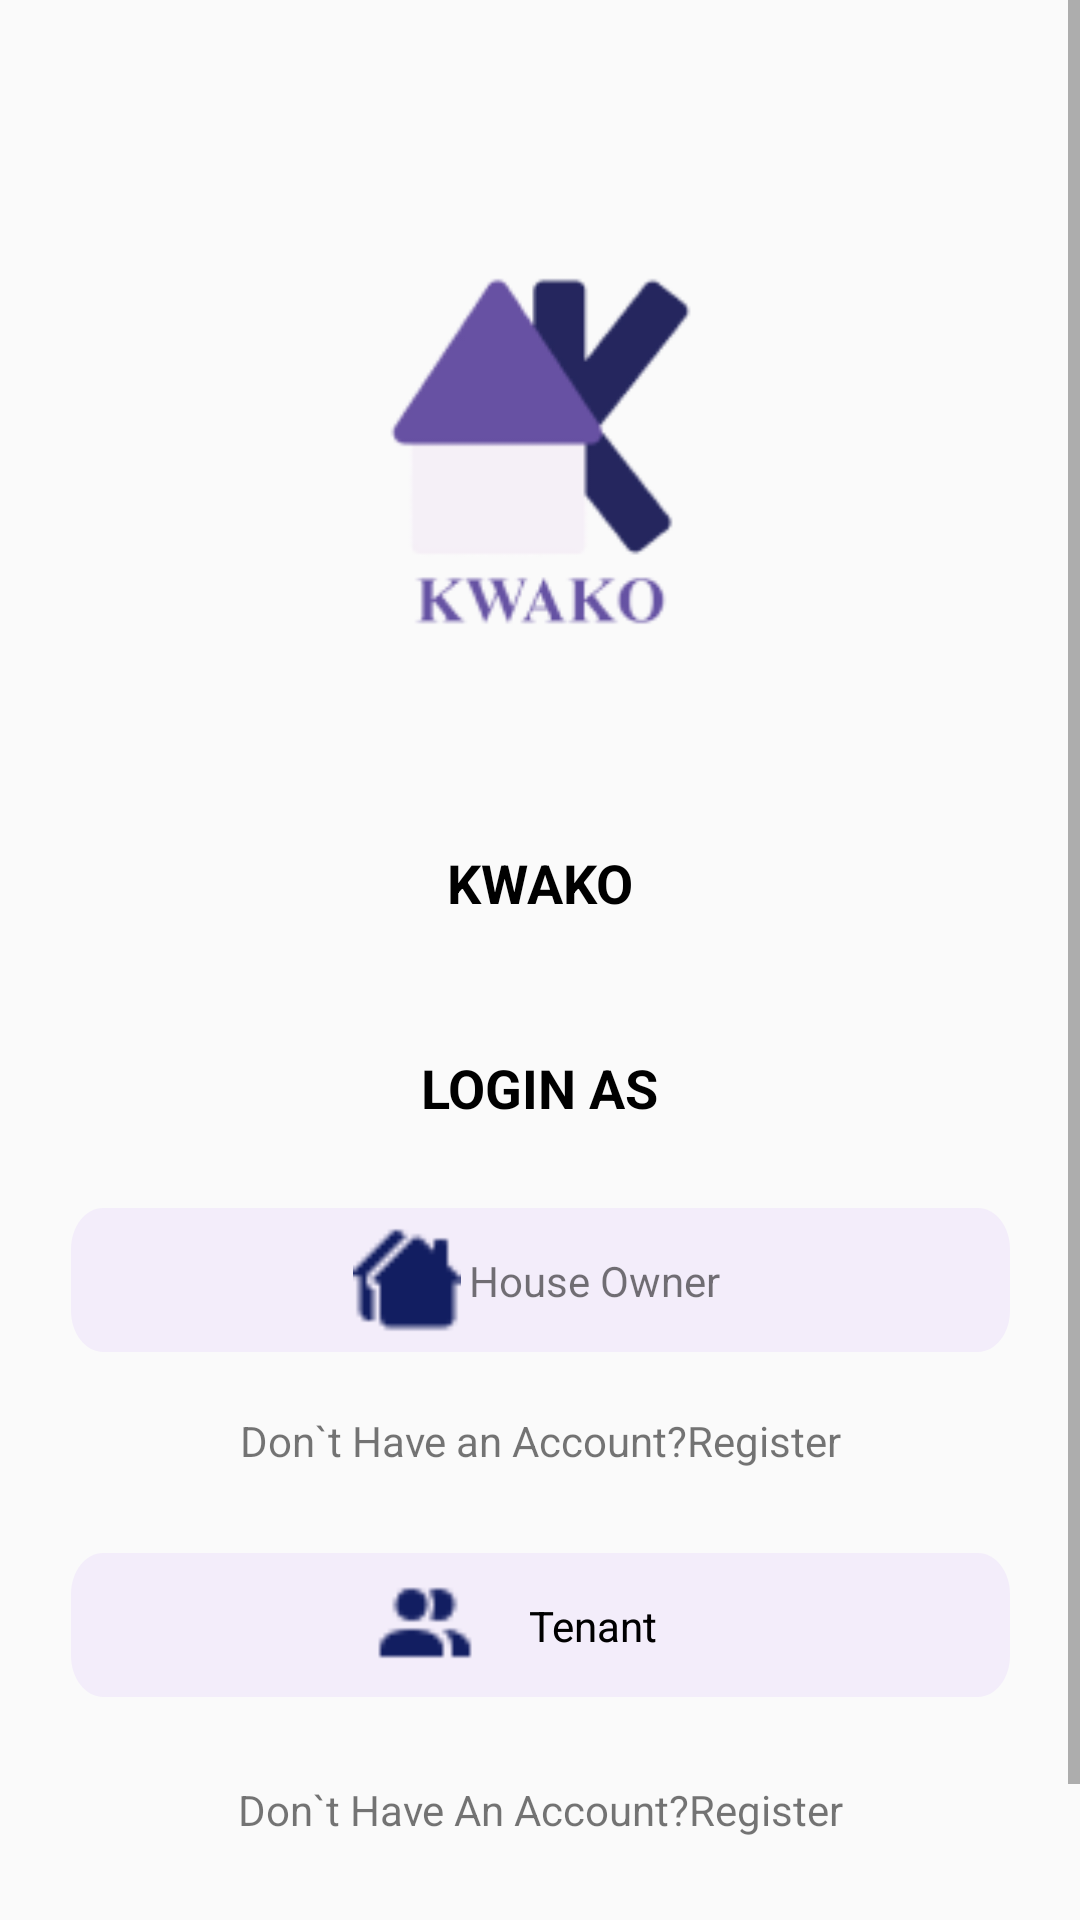

This screen was rendered from an Android layout file. Write that file and the resources it references.
<!-- AndroidManifest.xml: application theme Theme.Kwako -->
<!-- res/layout/activity_home_page.xml -->
<?xml version="1.0" encoding="utf-8"?>
<ScrollView xmlns:android="http://schemas.android.com/apk/res/android"
    xmlns:app="http://schemas.android.com/apk/res-auto"
    xmlns:tools="http://schemas.android.com/tools"
    android:layout_width="match_parent"
    android:layout_height="match_parent">

    <androidx.constraintlayout.widget.ConstraintLayout
        android:layout_width="match_parent"
        android:layout_height="match_parent"
        tools:context=".ActivityHomePage">

        <ImageView
            android:id="@+id/imageView2"
            android:layout_width="203dp"
            android:layout_height="210dp"
            android:layout_marginTop="56dp"
            android:src="@drawable/kwako_home_page"
            app:layout_constraintEnd_toEndOf="parent"
            app:layout_constraintStart_toStartOf="parent"
            app:layout_constraintTop_toTopOf="parent" />

        <TextView
            android:id="@+id/textView9"
            android:layout_width="wrap_content"
            android:layout_height="wrap_content"
            android:layout_marginTop="16dp"
            android:text="KWAKO"
            android:textAppearance="@style/heading_1"
            app:layout_constraintEnd_toEndOf="parent"
            app:layout_constraintStart_toStartOf="parent"
            app:layout_constraintTop_toBottomOf="@+id/imageView2" />

        <TextView
            android:id="@+id/tvHomeLogin"
            android:layout_width="wrap_content"
            android:layout_height="wrap_content"
            android:layout_marginTop="44dp"
            android:text="LOGIN AS"
            android:textAppearance="@style/heading_1"
            app:layout_constraintEnd_toEndOf="parent"
            app:layout_constraintStart_toStartOf="parent"
            app:layout_constraintTop_toBottomOf="@+id/textView9" />

        <TextView
            android:id="@+id/tvHouseRegister"
            android:layout_width="wrap_content"
            android:layout_height="wrap_content"
            android:layout_marginTop="20dp"
            android:text="Don`t Have an Account?Register"
            app:layout_constraintEnd_toEndOf="@+id/imageButtonHouseOwner"
            app:layout_constraintStart_toStartOf="@+id/imageButtonHouseOwner"
            app:layout_constraintTop_toBottomOf="@+id/imageButtonHouseOwner" />

        <TextView
            android:id="@+id/textView13"
            android:layout_width="wrap_content"
            android:layout_height="wrap_content"
            android:layout_marginLeft="128dp"
            android:layout_marginTop="14.5dp"
            android:layout_marginRight="94dp"
            android:layout_marginBottom="14.5dp"
            android:elevation="10dp"
            android:text="House Owner"
            app:layout_constraintEnd_toEndOf="@+id/imageButtonHouseOwner"
            app:layout_constraintHorizontal_bias="0.624"
            app:layout_constraintStart_toStartOf="@+id/imageButtonHouseOwner"
            app:layout_constraintTop_toTopOf="@+id/imageButtonHouseOwner" />

        <ImageButton
            android:id="@+id/imageButtonTenant"
            android:layout_width="313dp"
            android:layout_height="48dp"
            android:layout_marginTop="28dp"
            android:background="@drawable/edt_bg"
            android:paddingStart="100dp"
            android:paddingTop="6dp"
            android:paddingBottom="6dp"
            android:scaleType="fitStart"
            app:layout_constraintEnd_toEndOf="parent"
            app:layout_constraintStart_toStartOf="parent"
            app:layout_constraintTop_toBottomOf="@+id/tvHouseRegister"
            app:srcCompat="@drawable/susers" />

        <TextView
            android:layout_width="wrap_content"
            android:layout_height="wrap_content"
            android:layout_marginLeft="151dp"
            android:layout_marginTop="14.5dp"
            android:layout_marginRight="117dp"
            android:layout_marginBottom="14.5dp"
            android:text="Tenant"
            android:textAlignment="center"
            android:textAppearance="@style/normal_text"
            app:layout_constraintEnd_toEndOf="@+id/imageButtonTenant"
            app:layout_constraintHorizontal_bias="0.562"
            app:layout_constraintStart_toStartOf="@+id/imageButtonTenant"
            app:layout_constraintTop_toTopOf="@+id/imageButtonTenant" />

        <TextView
            android:layout_width="wrap_content"
            android:layout_height="wrap_content"
            android:layout_marginLeft="151dp"
            android:layout_marginTop="14.5dp"
            android:layout_marginRight="117dp"
            android:layout_marginBottom="14.5dp"
            android:text="Tenant"
            android:textAlignment="center"
            app:layout_constraintEnd_toEndOf="@+id/imageButtonTenant"
            app:layout_constraintHorizontal_bias="0.562"
            app:layout_constraintStart_toStartOf="@+id/imageButtonTenant"
            app:layout_constraintTop_toTopOf="@+id/imageButtonTenant" />

        <ImageButton
            android:id="@+id/imageButtonHouseOwner"
            android:layout_width="313dp"
            android:layout_height="48dp"
            android:layout_marginTop="28dp"
            android:background="@drawable/edt_bg"
            android:paddingStart="94dp"
            android:paddingTop="6dp"
            android:paddingBottom="6dp"
            android:scaleType="fitStart"
            app:layout_constraintEnd_toEndOf="parent"
            app:layout_constraintHorizontal_bias="0.504"
            app:layout_constraintStart_toStartOf="parent"
            app:layout_constraintTop_toBottomOf="@+id/tvHomeLogin"
            app:srcCompat="@drawable/shouse" />

        <TextView
            android:id="@+id/tvCustomerRegister"
            android:layout_width="wrap_content"
            android:layout_height="wrap_content"
            android:layout_marginTop="28dp"
            android:layout_marginBottom="97dp"
            android:text="Don`t Have An Account?Register"
            app:layout_constraintEnd_toEndOf="@+id/imageButtonTenant"
            app:layout_constraintStart_toStartOf="@+id/imageButtonTenant"
            app:layout_constraintTop_toBottomOf="@+id/imageButtonTenant" />


        <ImageButton
            android:id="@+id/imageButtonAdmin"
            android:layout_width="313dp"
            android:layout_height="48dp"
            android:layout_marginTop="28dp"
            android:background="@drawable/edt_bg"
            android:paddingStart="97.5dp"
            android:paddingTop="6dp"
            android:paddingBottom="6dp"
            android:scaleType="fitStart"
            app:layout_constraintEnd_toEndOf="parent"
            app:layout_constraintHorizontal_bias="0.51"
            app:layout_constraintStart_toStartOf="parent"
            app:layout_constraintTop_toBottomOf="@+id/tvCustomerRegister"
            app:srcCompat="@drawable/sadmin" />

        <TextView
            android:layout_width="wrap_content"
            android:layout_height="wrap_content"
            android:layout_marginLeft="131.5dp"
            android:layout_marginTop="14.5dp"
            android:layout_marginRight="97.5dp"
            android:layout_marginBottom="14.5dp"
            android:elevation="10dp"
            android:text="Admin Login"
            android:textAlignment="center"
            app:layout_constraintEnd_toEndOf="@+id/imageButtonAdmin"
            app:layout_constraintHorizontal_bias="0.663"
            app:layout_constraintStart_toStartOf="@+id/imageButtonAdmin"
            app:layout_constraintTop_toTopOf="@+id/imageButtonAdmin" />

    </androidx.constraintlayout.widget.ConstraintLayout>
</ScrollView>
<!-- resources referenced by this layout -->
<resources>
  <!-- drawable edt_bg (drawable) -->
  <vector
      xmlns:android="http://schemas.android.com/apk/res/android"
      xmlns:aapt="http://schemas.android.com/aapt"
      android:width="292dp"
      android:height="35dp"
      android:viewportWidth="292"
      android:viewportHeight="35"
      >
  
      <group>
  
          <clip-path
              android:pathData="M10 0H282C287.523 0 292 4.47715 292 10V25C292 30.5228 287.523 35 282 35H10C4.47715 35 0 30.5228 0 25V10C0 4.47715 4.47715 0 10 0Z"
              />
  
          <path
              android:pathData="M0 0V35H292V0"
              android:fillColor="#F3EDFA"
              />
  
      </group>
  
  </vector>
  <!-- drawable kwako_home_page: png bitmap (drawable, 7894 bytes) -->
  <!-- drawable sadmin: png bitmap (drawable, 740 bytes) -->
  <!-- drawable shouse: png bitmap (drawable, 455 bytes) -->
  <!-- drawable susers: png bitmap (drawable, 443 bytes) -->
  <style name="heading_1">
          <item name="android:textColor">#000000</item>
          <item name="android:textSize">18sp</item>
          <item name="android:textStyle">bold</item>
          <item name="android:textAllCaps">true</item>
  
      </style>
  <style name="normal_text">
          <item name="android:textColor">#000000</item>
          <item name="android:textSize">14sp</item>
      </style>
      #navbar heading styles
  <style name="Theme.Kwako" parent="Theme.AppCompat.DayNight">
          
          <item name="colorPrimary">@color/purple_500</item>
          <item name="colorPrimaryVariant">@color/purple_700</item>
          <item name="colorOnPrimary">@color/white</item>
          
          <item name="colorSecondary">@color/teal_200</item>
          <item name="colorSecondaryVariant">@color/teal_700</item>
          <item name="colorOnSecondary">@color/black</item>
          
          <item name="android:statusBarColor">?attr/colorPrimaryVariant</item>
          
      </style>
  <color name="purple_500">#FF6200EE</color>
  <color name="purple_700">#FF3700B3</color>
  <color name="white">#FFFFFFFF</color>
  <color name="teal_200">#FF03DAC5</color>
  <color name="teal_700">#FF018786</color>
  <color name="black">#FF000000</color>
</resources>
